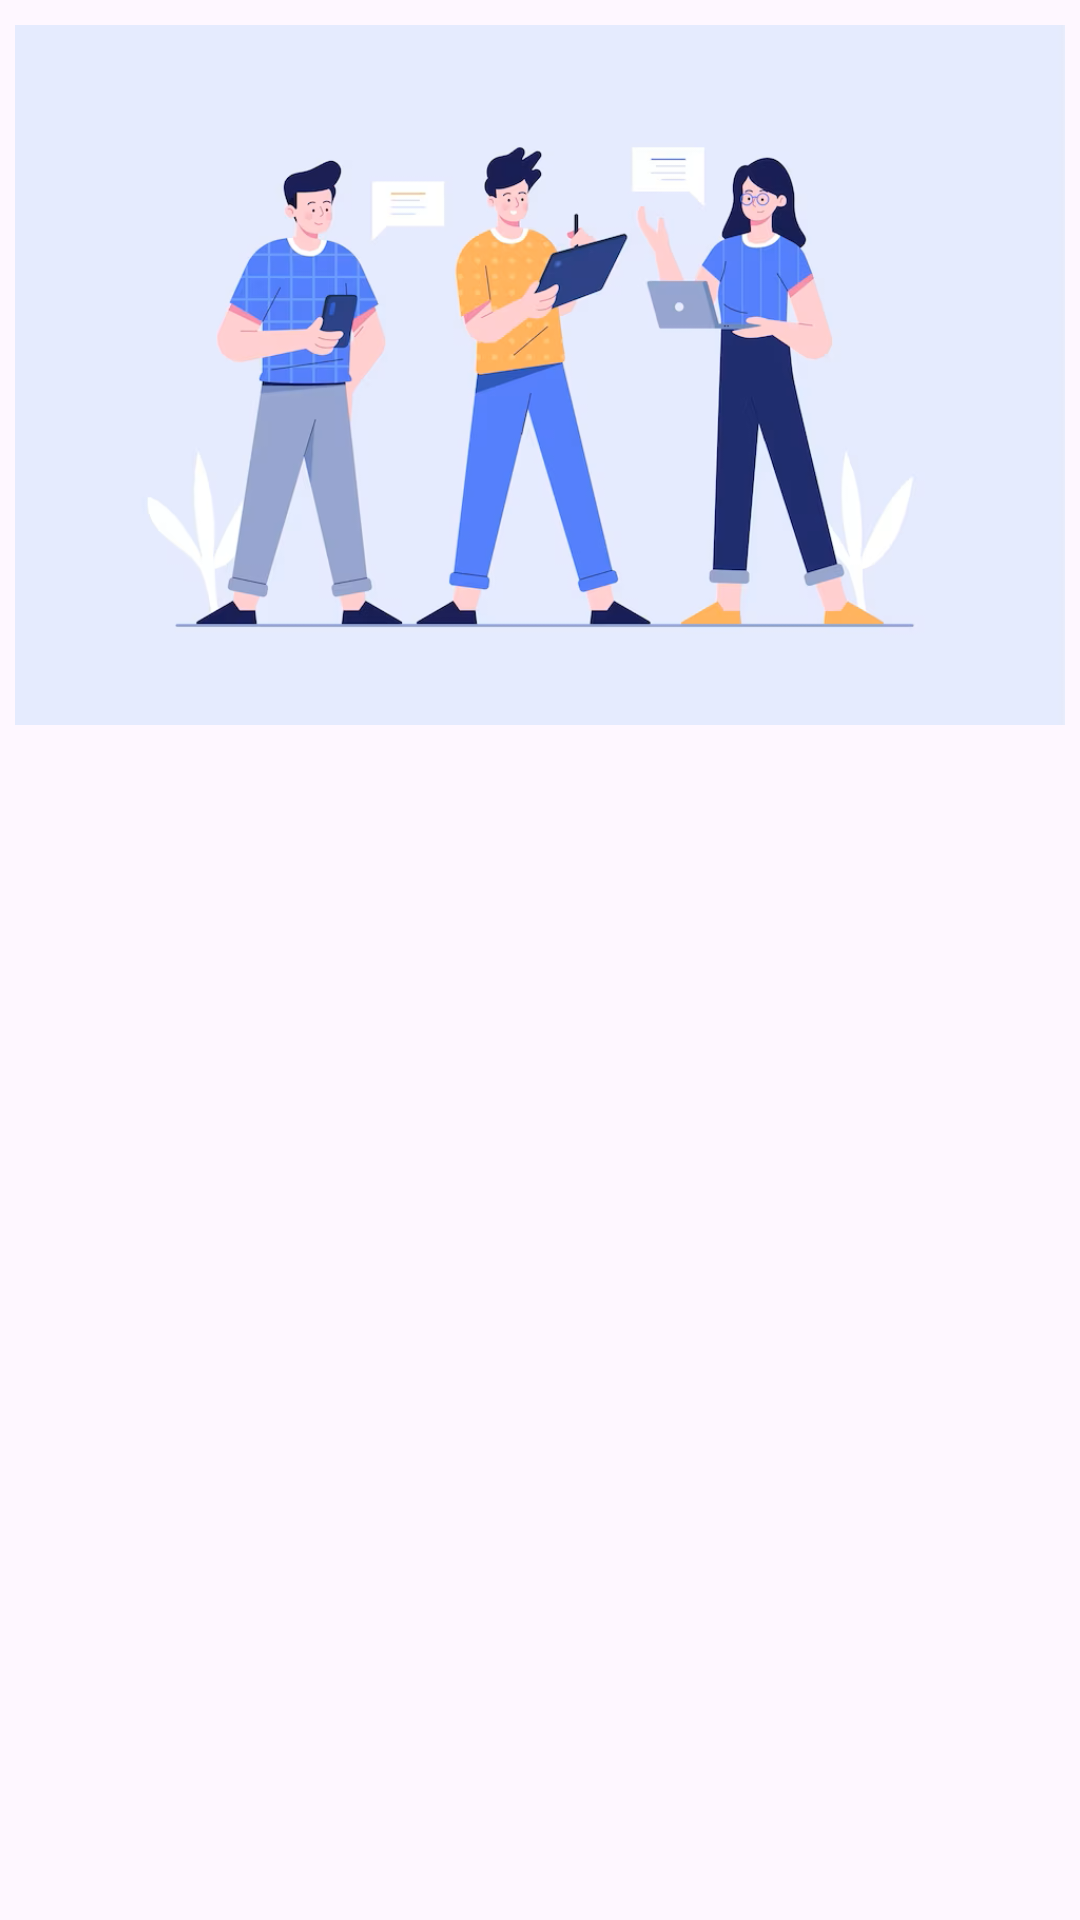

This screen was rendered from an Android layout file. Write that file and the resources it references.
<!-- AndroidManifest.xml: application theme Theme.BYJUSClone -->
<!-- res/layout/fragment_second_on_boarding.xml -->
<?xml version="1.0" encoding="utf-8"?>
<androidx.constraintlayout.widget.ConstraintLayout xmlns:android="http://schemas.android.com/apk/res/android"
    xmlns:tools="http://schemas.android.com/tools"
    android:layout_width="match_parent"
    android:layout_height="wrap_content"
    xmlns:app="http://schemas.android.com/apk/res-auto"
    tools:context=".fragment.onBoardingFragments.SecondOnBoardingFragment">

    <com.google.android.material.imageview.ShapeableImageView
        android:layout_width="350dp"
        android:layout_height="250dp"
        android:src="@drawable/on_boarding_two"
        app:layout_constraintBottom_toBottomOf="parent"
        app:layout_constraintEnd_toEndOf="parent"
        app:layout_constraintHorizontal_bias="0.5"
        app:layout_constraintStart_toStartOf="parent"
        app:layout_constraintTop_toTopOf="parent"
        app:layout_constraintVertical_bias="0.0" />

</androidx.constraintlayout.widget.ConstraintLayout>
<!-- resources referenced by this layout -->
<resources>
  <!-- drawable on_boarding_two: png bitmap (drawable-v24, 204156 bytes) -->
  <style name="Theme.BYJUSClone" parent="Base.Theme.BYJUSClone" />
  <style name="Base.Theme.BYJUSClone" parent="Theme.Material3.DayNight.NoActionBar">
          
          
      </style>
</resources>
